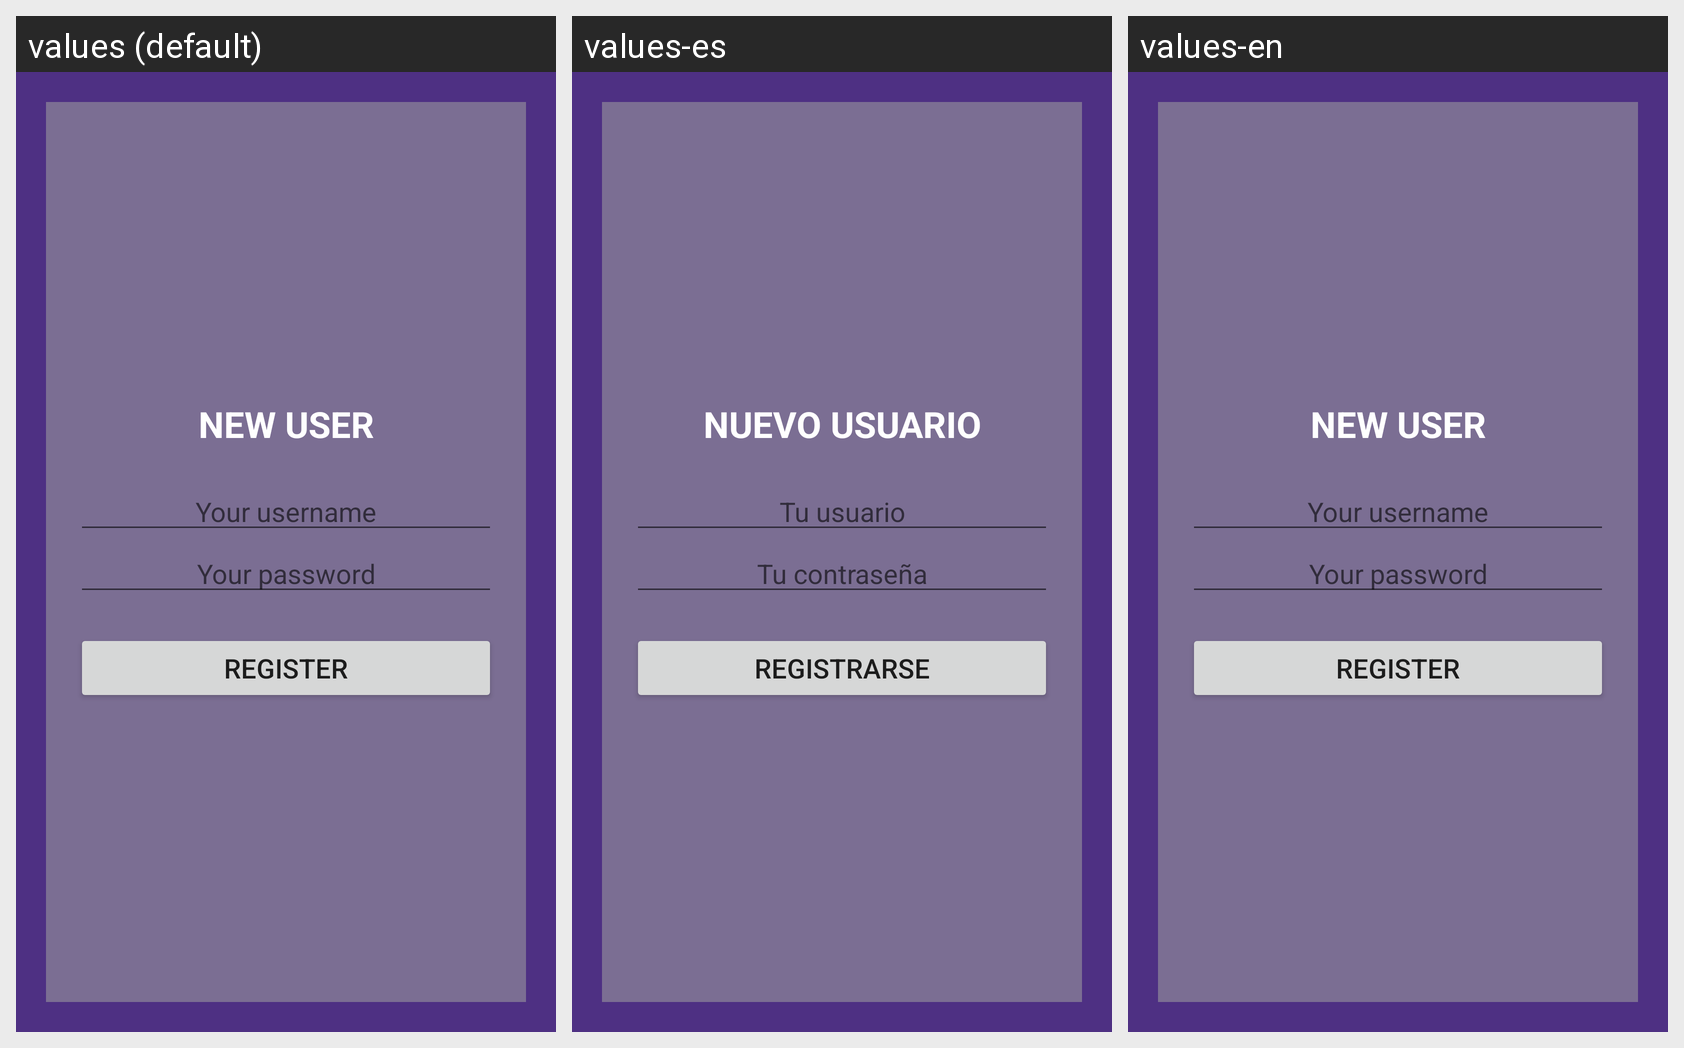

The same Android screen rendered under several of its app's locales, left to right. List the strings drawn on it with the default value and each locale's translation.
Android screen res/layout/activity_register.xml rendered under 3 locales, left to right: values (default), values-es, values-en. Device: Nexus 5 (rendered at 1080×1920; each locale shown at half size, 540×960, under a caption strip naming it); theme Theme.ProjectPMDM.
Strings drawn on this screen, with the default value and each locale's value (text and hints the layout hard-codes, and strings that could not be matched under every locale, appear in the picture but are not listed):

register_title
  values: New user
  values-es: Nuevo usuario
  values-en: New user

login_username
  values: Your username
  values-es: Tu usuario
  values-en: Your username

login_pwd
  values: Your password
  values-es: Tu contraseña
  values-en: Your password

register_btn
  values: Register
  values-es: Registrarse
  values-en: Register
